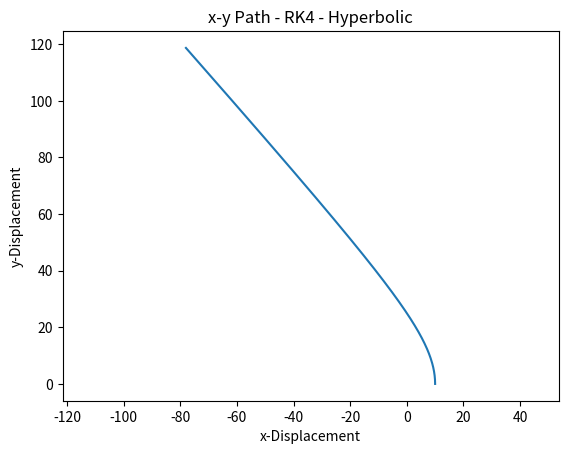
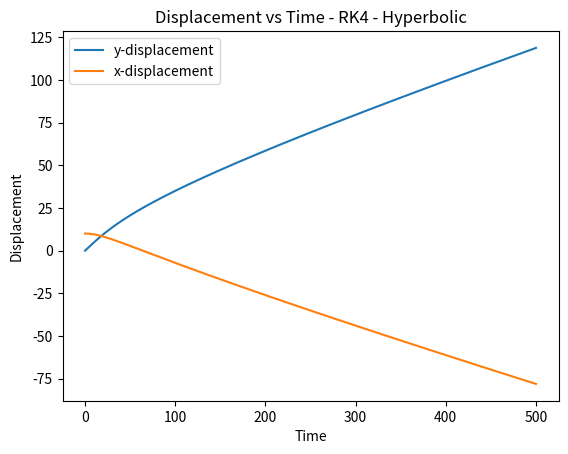
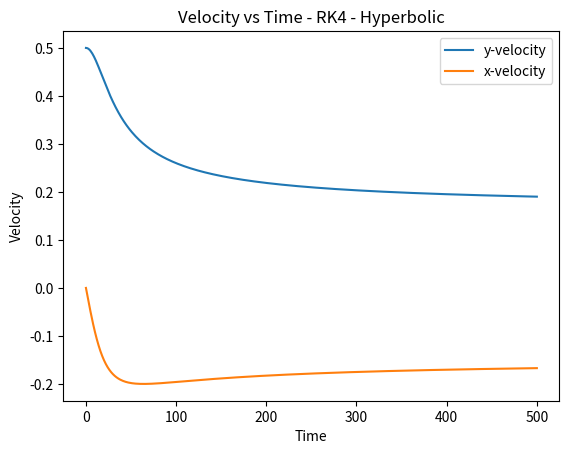
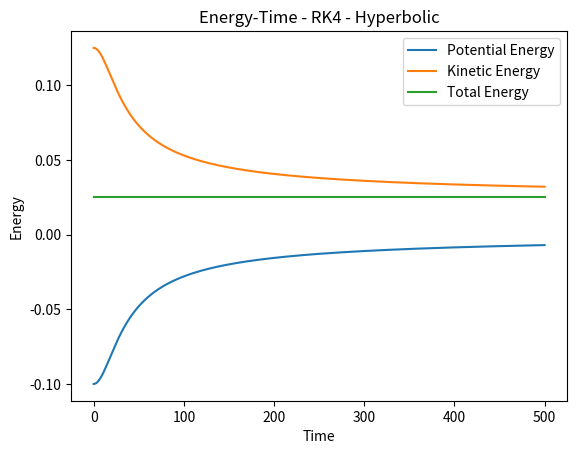

Generate these figures, in order, with matplotlib:
#Imports
import numpy as np
import matplotlib.pyplot as plt

#Function to calculate derivative
def deriv(r,t):
    return np.array([r[2],r[3],-r[0]/((r[0]**2+r[1]**2)**(3/2)),-r[1]/((r[0]**2+r[1]**2)**(3/2))])

#Function to do single RK4 step
def rk4(r,dr,t,h):
    k1=dr(r,t)
    k2=dr(r+h/2*k1,t+h/2)
    k3=dr(r+h/2*k2,t+h/2)
    k4=dr(r+h*k3,t+h)
    r=r+h*(k1+2*k2+2*k3+k4)/6
    t=t+h
    return (t,r)

r=np.array([10,0,0,0.5])  # initial x,y displacements; initial x,y velocities
Ro=np.array([r[0],r[1],r[2],r[3]])
t=0  # time start
tmax=500  # time end
h=1  # step size
ts=np.array([t])  # store all times
rs=np.array([r])  # store all solution points

for i in range(int(tmax/h)):
    (t,r)=rk4(r,deriv,t,h)
    ts=np.append(ts,t)
    rs=np.concatenate((rs,np.array([r])))
        
[x,y,Vx,Vy]=rs.transpose()

L=((Ro[0]**2+Ro[1]**2)**(1/2))*((Ro[2]**2+Ro[3]**2)**(1/2))
initialE=(1/2*Ro[2]**2+1/2*Ro[3]**2)-1/((Ro[0]**2+Ro[1]**2)**(1/2))
print('inital Energy =')
print(initialE)
eccentricity = (1+2*(L**2)*initialE)**(1/2)
print('Eccentricity =')
print(eccentricity)

plt.figure()
plt.plot(x,y)
plt.xlabel('x-Displacement')
plt.ylabel('y-Displacement')
plt.axis('equal')
plt.title('x-y Path - RK4 - Hyperbolic')

"""
plt.figure()
plt.plot(ts,x)
plt.xlabel('time')
plt.ylabel('x displacement')
plt.title('x-Displacement vs Time - RK4 - Elliptical')

plt.figure()
plt.plot(ts,y)
plt.xlabel('time')
plt.ylabel('y displacement')
plt.title('y-Displacement vs Time - RK4 - Elliptical')
"""

plt.figure()
plt.plot(ts,y, label = 'y-displacement')
plt.plot(ts,x, label = 'x-displacement')
plt.title('Displacement vs Time - RK4 - Hyperbolic')
plt.xlabel('Time')
plt.ylabel('Displacement')
plt.legend()

plt.figure()
plt.plot(ts,Vy, label = 'y-velocity')
plt.plot(ts,Vx, label = 'x-velocity')
plt.title('Velocity vs Time - RK4 - Hyperbolic')
plt.xlabel('Time')
plt.ylabel('Velocity')
plt.legend()

V=-1/((x**2+y**2)**(1/2))
T=1/2*Vx**2+1/2*Vy**2
E=T+V

plt.figure()
plt.plot(ts,V, label = 'Potential Energy')
plt.plot(ts,T, label = 'Kinetic Energy')
plt.plot(ts,E, label = 'Total Energy')
plt.xlabel('Time')
plt.ylabel('Energy')
plt.title('Energy-Time - RK4 - Hyperbolic')
plt.legend()
plt.show()
